Run: headless pygame with SDL's dummy video driver; simulated clock (each Clock.tick advances the game by its frame time, no real sleeping); random seed 0; keys injected as events and as key.get_pressed() state; no mouse input.
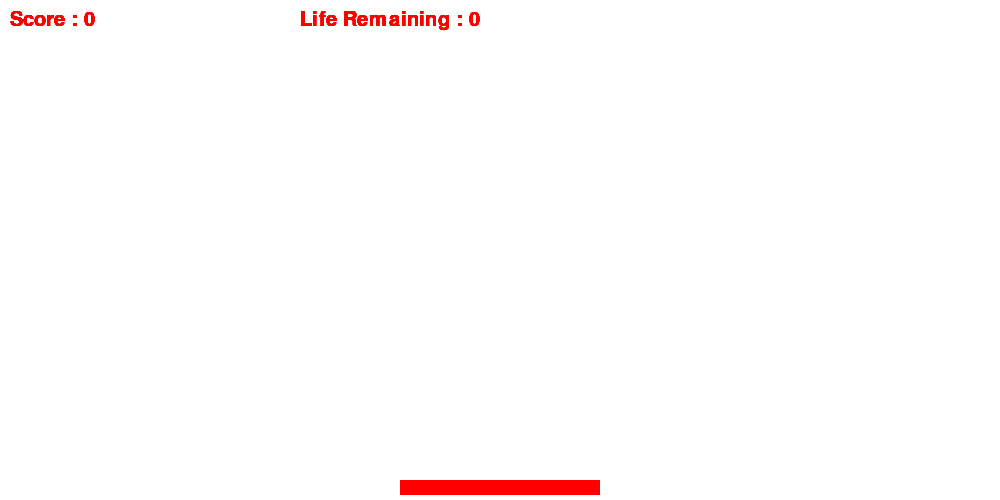
Frame 1 of 4 · flips 1–60 · no input
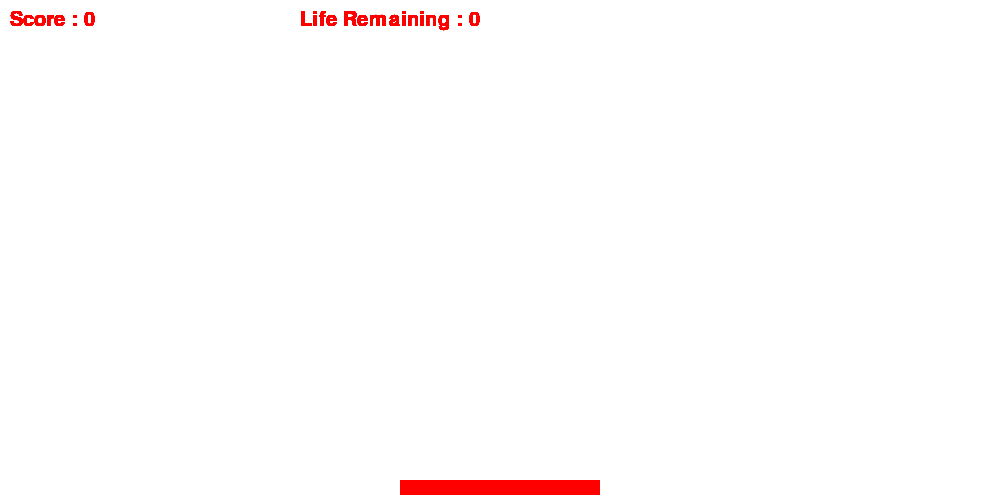
Frame 2 of 4 · flips 61–180 · tapped SPACE, RETURN · held RIGHT (→), D
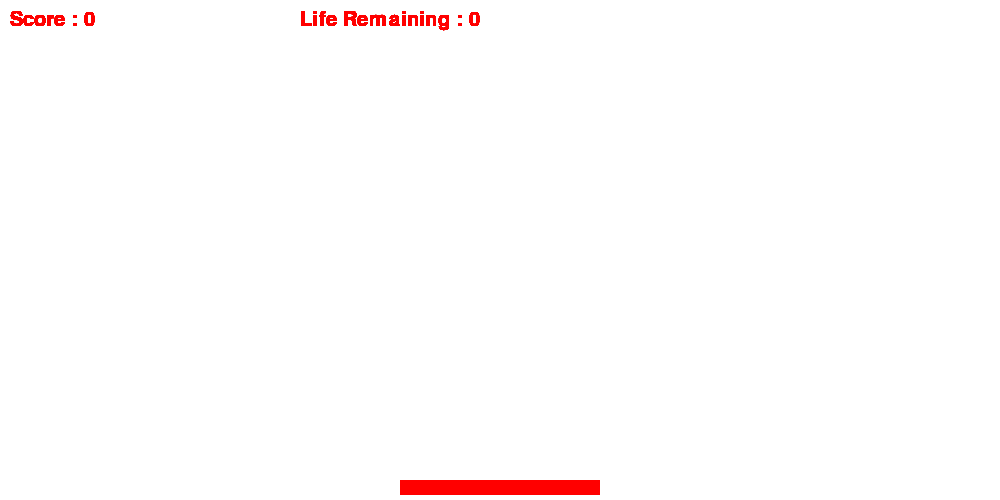
Frame 3 of 4 · flips 181–300 · held DOWN (↓), S
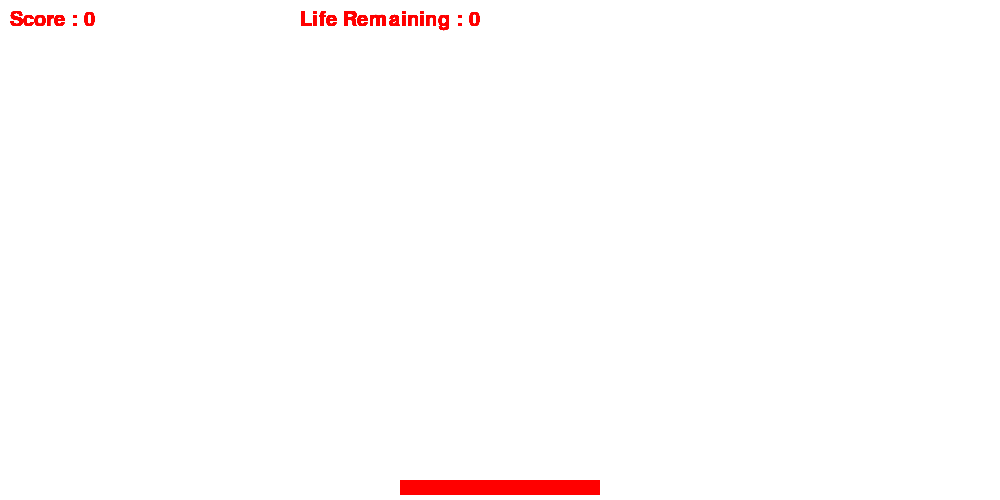
Frame 4 of 4 · flips 301–420 · held LEFT (←), A, UP (↑), W

The pygame program that drew these frames:

import pygame

pygame.init()

resolution = width, height = 1000, 500
screen = pygame.display.set_mode(resolution)

red = (255, 0, 0)
white = (255, 255, 255)
black = (0, 0, 0)
blue = (0, 255, 0)
color_1 = (120, 10, 45)


def score(s):
    font = pygame.font.SysFont(None, 30)
    text = font.render("Score : {}".format(s), True, red)
    screen.blit(text, (10, 10))


def life_remaining(life):
    font = pygame.font.SysFont(None, 30)
    text = font.render("Life Remaining : {}".format(life), True, red)
    screen.blit(text, (300, 10))


def gameOver():
    def gameOver():
        font = pygame.font.SysFont(None, 100)
        text = font.render("Game Over", True, black)
        while True:
            for event in pygame.event.get():
                if event.type == pygame.QUIT:
                    pygame.quit()
                    quit()

            screen.blit(text, (100, 100))
            pygame.display.update()


def main():
    global ballX
    bar_width = 200
    bar_height = 15

    barX = width // 2 - bar_width // 2
    barY = height - 20
    moveBarX = 0

    ballRadius = 7
    ballY = barY - ballRadius
    moveBallX = 0
    moveBallY = 0
    moveBall = False

    brick_width = 100
    brick_height = 30
    n_rows = 5
    n_cols = width // brick_width

    bricks = []
    for i in range(1, n_rows + 1):
        for j in range(n_cols):
            brick_x = (brick_width + 5) * j
            brick_y = (brick_height + 5) * i
            brick = pygame.Rect(brick_x, brick_y, brick_width, brick_height)
            bricks.append(brick)

    FPS = 200
    clock = pygame.time.Clock()

    s = 0
    life = 0

    while True:
        if not moveBall:
            ballX = barX + bar_width // 2
        for event in pygame.event.get():
            if event.type == pygame.QUIT:
                pygame.quit()
                quit()

            if event.type == pygame.KEYDOWN:
                if event.key == pygame.K_RIGHT:
                    moveBarX = 1
                elif event.key == pygame.K_LEFT:
                    moveBarX = -1
                elif event.key == pygame.K_SPACE:
                    moveBallX = 1
                    moveBarY = -1
                    moveBall = True

                else:
                    moveBarX = 0

        screen.fill(white)
        barRect = pygame.draw.rect(screen,red, [barX, barY, bar_width, bar_height])
        ballRect = pygame.Rect(ballX, ballY, ballRadius, ballRadius)
        for i in range(len(bricks)):
            if bricks[i].colliderect(ballRect):
                moveBarY = 1
                FPS += 10
                s += 1
                del bricks[i]
                break

            if ballY > height * 3:
                ballY = barY - ballRadius
                moveBall = False
                moveBallX = 0
                moveBallY = 0
                life -= 1
            elif ballY < ballRadius:
                moveBallY = 1
            elif ballX > width - ballRadius:
                moveBallX = -1
            elif ballX < ballRadius:
                moveBallX = 1
            elif ballRect.colliderect(barRect):
                moveBallY = -1

            if life == 0:
                gameOver()

            score(s)
            life_remaining(life)

            pygame.display.update()
            clock.tick(FPS)

if __name__ == '__main__':
    main()
